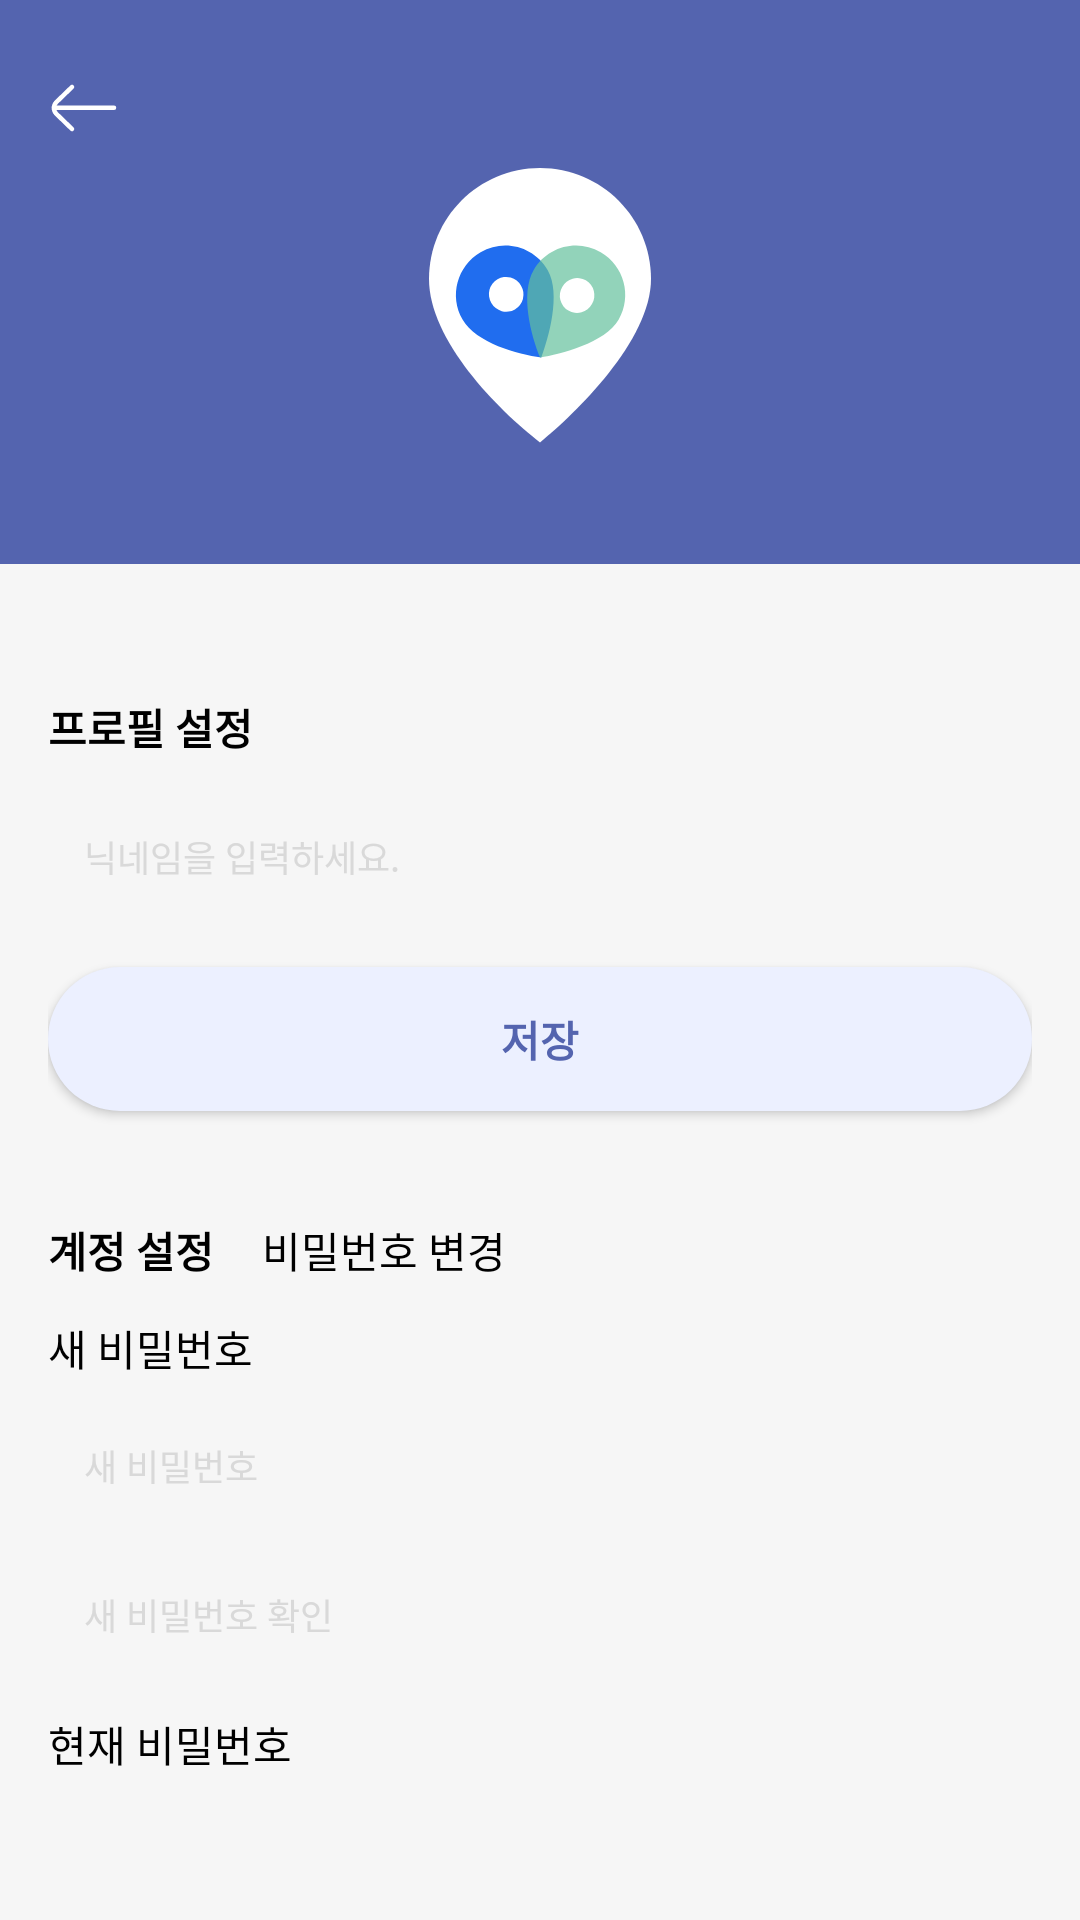

Layout XML and referenced resources for this Android screen:
<!-- AndroidManifest.xml: application theme Theme.YouthSpaceFinder -->
<!-- res/layout/fragment_settings_user_info.xml -->
<?xml version="1.0" encoding="utf-8"?>
<LinearLayout xmlns:android="http://schemas.android.com/apk/res/android"
    xmlns:tools="http://schemas.android.com/tools"
    android:layout_width="match_parent"
    android:layout_height="match_parent"
    android:orientation="vertical"
    tools:context=".presentation.settings.SettingsUserInfoFragment">
    
    <LinearLayout
        android:layout_width="match_parent"
        android:layout_height="188dp"
        android:background="@color/primary"
        android:orientation="vertical">
        <ImageView
            android:id="@+id/iv_go_back"
            android:layout_width="24dp"
            android:layout_height="24dp"
            android:layout_marginTop="24dp"
            android:layout_marginStart="16dp"
            android:src="@drawable/ic_back__2_"/>
        <ImageView
            android:layout_width="92dp"
            android:layout_height="92dp"
            android:layout_marginTop="8dp"
            android:layout_gravity="center_horizontal"
            android:src="@drawable/ic_logo"/>
    </LinearLayout>

    <LinearLayout
        android:layout_width="match_parent"
        android:layout_height="0dp"
        android:layout_weight="1"
        android:background="@color/background"
        android:padding="16dp"
        android:orientation="vertical">

        <LinearLayout
            android:layout_width="match_parent"
            android:layout_height="wrap_content"
            android:orientation="horizontal"
            android:layout_marginTop="28dp">
            <TextView
                android:layout_width="wrap_content"
                android:layout_height="wrap_content"
                android:textColor="@color/black"
                android:textStyle="bold"
                android:text="프로필 설정"/>
            <TextView
                android:id="@+id/tv_user_email"
                android:layout_width="wrap_content"
                android:layout_height="wrap_content"
                tools:text="idxxxxxxxx@gmail.com"
                android:layout_marginStart="16dp"
                android:textColor="#4D4447"/>
        </LinearLayout>

        <EditText
            android:id="@+id/et_user_nickname"
            android:layout_width="match_parent"
            android:layout_height="wrap_content"
            android:hint="닉네임을 입력하세요."
            android:textColorHint="@color/edittext_hint"
            android:layout_marginTop="12dp"
            android:textSize="12sp"
            android:background="@drawable/bg_modify_info"
            android:padding="12dp"/>
        <androidx.appcompat.widget.AppCompatButton
            android:id="@+id/btn_save"
            android:layout_width="match_parent"
            android:layout_height="wrap_content"
            android:layout_marginTop="16dp"
            android:background="@drawable/bg_save"
            android:text="저장"
            android:textColor="@color/primary"
            android:textStyle="bold"/>
        <LinearLayout
            android:layout_width="match_parent"
            android:layout_height="wrap_content"
            android:orientation="horizontal"
            android:layout_marginTop="36dp">
            <TextView
                android:layout_width="wrap_content"
                android:layout_height="wrap_content"
                android:textColor="@color/black"
                android:textStyle="bold"
                android:text="계정 설정"/>
            <TextView
                android:layout_width="wrap_content"
                android:layout_height="wrap_content"
                android:text="비밀번호 변경"
                android:layout_marginStart="16dp"
                android:textColor="@color/black"/>
        </LinearLayout>
        <TextView
            android:layout_width="wrap_content"
            android:layout_height="wrap_content"
            android:layout_marginTop="12dp"
            android:textColor="@color/black"
            android:text="새 비밀번호"/>
        <EditText
            android:id="@+id/et_new_password"
            android:layout_width="match_parent"
            android:layout_height="wrap_content"
            android:layout_marginTop="8dp"
            android:hint="새 비밀번호"
            android:textColorHint="@color/edittext_hint"
            android:textSize="12sp"
            android:background="@drawable/bg_modify_info"
            android:padding="12dp"/>
        <EditText
            android:id="@+id/et_new_password_check"
            android:layout_width="match_parent"
            android:layout_height="wrap_content"
            android:hint="새 비밀번호 확인"
            android:textColorHint="@color/edittext_hint"
            android:textSize="12sp"
            android:layout_marginTop="8dp"
            android:background="@drawable/bg_modify_info"
            android:padding="12dp"/>
        <TextView
            android:layout_width="wrap_content"
            android:layout_height="wrap_content"
            android:layout_marginTop="12dp"
            android:text="현재 비밀번호"
            android:textColor="@color/black"/>
        <EditText
            android:id="@+id/et_current_password"
            android:layout_width="match_parent"
            android:layout_height="wrap_content"
            android:layout_marginTop="8dp"
            android:hint="현재 비밀번호"
            android:textColorHint="@color/edittext_hint"
            android:textSize="12sp"
            android:background="@drawable/bg_modify_info"
            android:padding="12dp"/>
        <androidx.appcompat.widget.AppCompatButton
            android:id="@+id/btn_change_password"
            android:layout_width="match_parent"
            android:layout_height="wrap_content"
            android:layout_marginTop="16dp"
            android:background="@drawable/bg_save"
            android:text="비밀번호 변경"
            android:textColor="@color/primary"
            android:textStyle="bold"/>
    </LinearLayout>
</LinearLayout>
<!-- resources referenced by this layout -->
<resources>
  <color name="background">#F6F6F6</color>
  <color name="black">#FF000000</color>
  <color name="edittext_hint">#D9D9D9</color>
  <color name="primary">#5464AF</color>
  <!-- drawable bg_save (drawable) -->
  <?xml version="1.0" encoding="utf-8"?>
  <shape xmlns:android="http://schemas.android.com/apk/res/android"
      android:shape="rectangle">
      <solid android:color="#ECF0FF"/>
      <corners android:radius="28dp"/>
  </shape>
  <!-- drawable ic_back__2_ (drawable) -->
  <vector xmlns:android="http://schemas.android.com/apk/res/android"
      android:width="800dp"
      android:height="800dp"
      android:viewportWidth="24"
      android:viewportHeight="24">
    <path
        android:pathData="M22,11.93H2"
        android:strokeLineJoin="round"
        android:strokeWidth="1.5"
        android:fillColor="#00000000"
        android:strokeColor="#FFFFFF"
        android:strokeLineCap="round"/>
    <path
        android:pathData="M8,19L2.84,14C2.568,13.743 2.351,13.433 2.202,13.089C2.054,12.745 1.978,12.375 1.978,12C1.978,11.625 2.054,11.255 2.202,10.911C2.351,10.567 2.568,10.257 2.84,10L8,5"
        android:strokeLineJoin="round"
        android:strokeWidth="1.5"
        android:fillColor="#00000000"
        android:strokeColor="#FFFFFF"
        android:strokeLineCap="round"/>
  </vector>
  <!-- drawable ic_logo (drawable) -->
  <vector xmlns:android="http://schemas.android.com/apk/res/android"
      android:width="96dp"
      android:height="119dp"
      android:viewportWidth="96"
      android:viewportHeight="119">
    <path
        android:pathData="M96,47.89C96,74.34 63.53,105.65 48,118.33C29.65,104.24 0,74.34 0,47.89C0,21.44 21.49,0 48,0C74.51,0 96,21.44 96,47.89Z"
        android:fillColor="#ffffff"/>
    <path
        android:pathData="M51.34,44.05C57.2,54.19 51.68,73.39 48.53,81.7C38.37,80.36 20.37,75.46 14.51,65.31C8.66,55.16 12.15,42.18 22.32,36.31C32.49,30.43 45.48,33.9 51.34,44.05Z"
        android:fillColor="#206DEF"/>
    <path
        android:pathData="M33.38,54.47m-6.42,3.71a7.42,7.42 105,1 1,12.85 -7.42a7.42,7.42 105,1 1,-12.85 7.42"
        android:fillColor="#ffffff"/>
    <path
        android:pathData="M82.04,65.31C76.19,75.46 56.8,80.27 48.03,81.7C44.11,72.23 39.36,54.19 45.22,44.05C51.08,33.9 64.07,30.43 74.24,36.31C84.41,42.18 87.9,55.16 82.04,65.31Z"
        android:fillColor="#63C19C"
        android:fillAlpha="0.7"/>
    <path
        android:pathData="M64.04,54.97m-6.42,-3.71a7.42,7.42 75,1 1,12.85 7.42a7.42,7.42 75,1 1,-12.85 -7.42"
        android:fillColor="#ffffff"/>
  </vector>
  <style name="Theme.YouthSpaceFinder" parent="Theme.MaterialComponents.DayNight.NoActionBar">
          
          <item name="colorPrimary">@color/purple_500</item>
          <item name="colorPrimaryVariant">@color/purple_700</item>
          <item name="colorOnPrimary">@color/white</item>
          
          <item name="colorSecondary">@color/teal_200</item>
          <item name="colorSecondaryVariant">@color/teal_700</item>
          <item name="colorOnSecondary">@color/black</item>
          
          <item name="android:statusBarColor">?attr/colorPrimaryVariant</item>
          
      </style>
  <color name="purple_500">#FF6200EE</color>
  <color name="purple_700">#FF3700B3</color>
  <color name="white">#FFFFFFFF</color>
  <color name="teal_200">#FF03DAC5</color>
  <color name="teal_700">#FF018786</color>
</resources>
